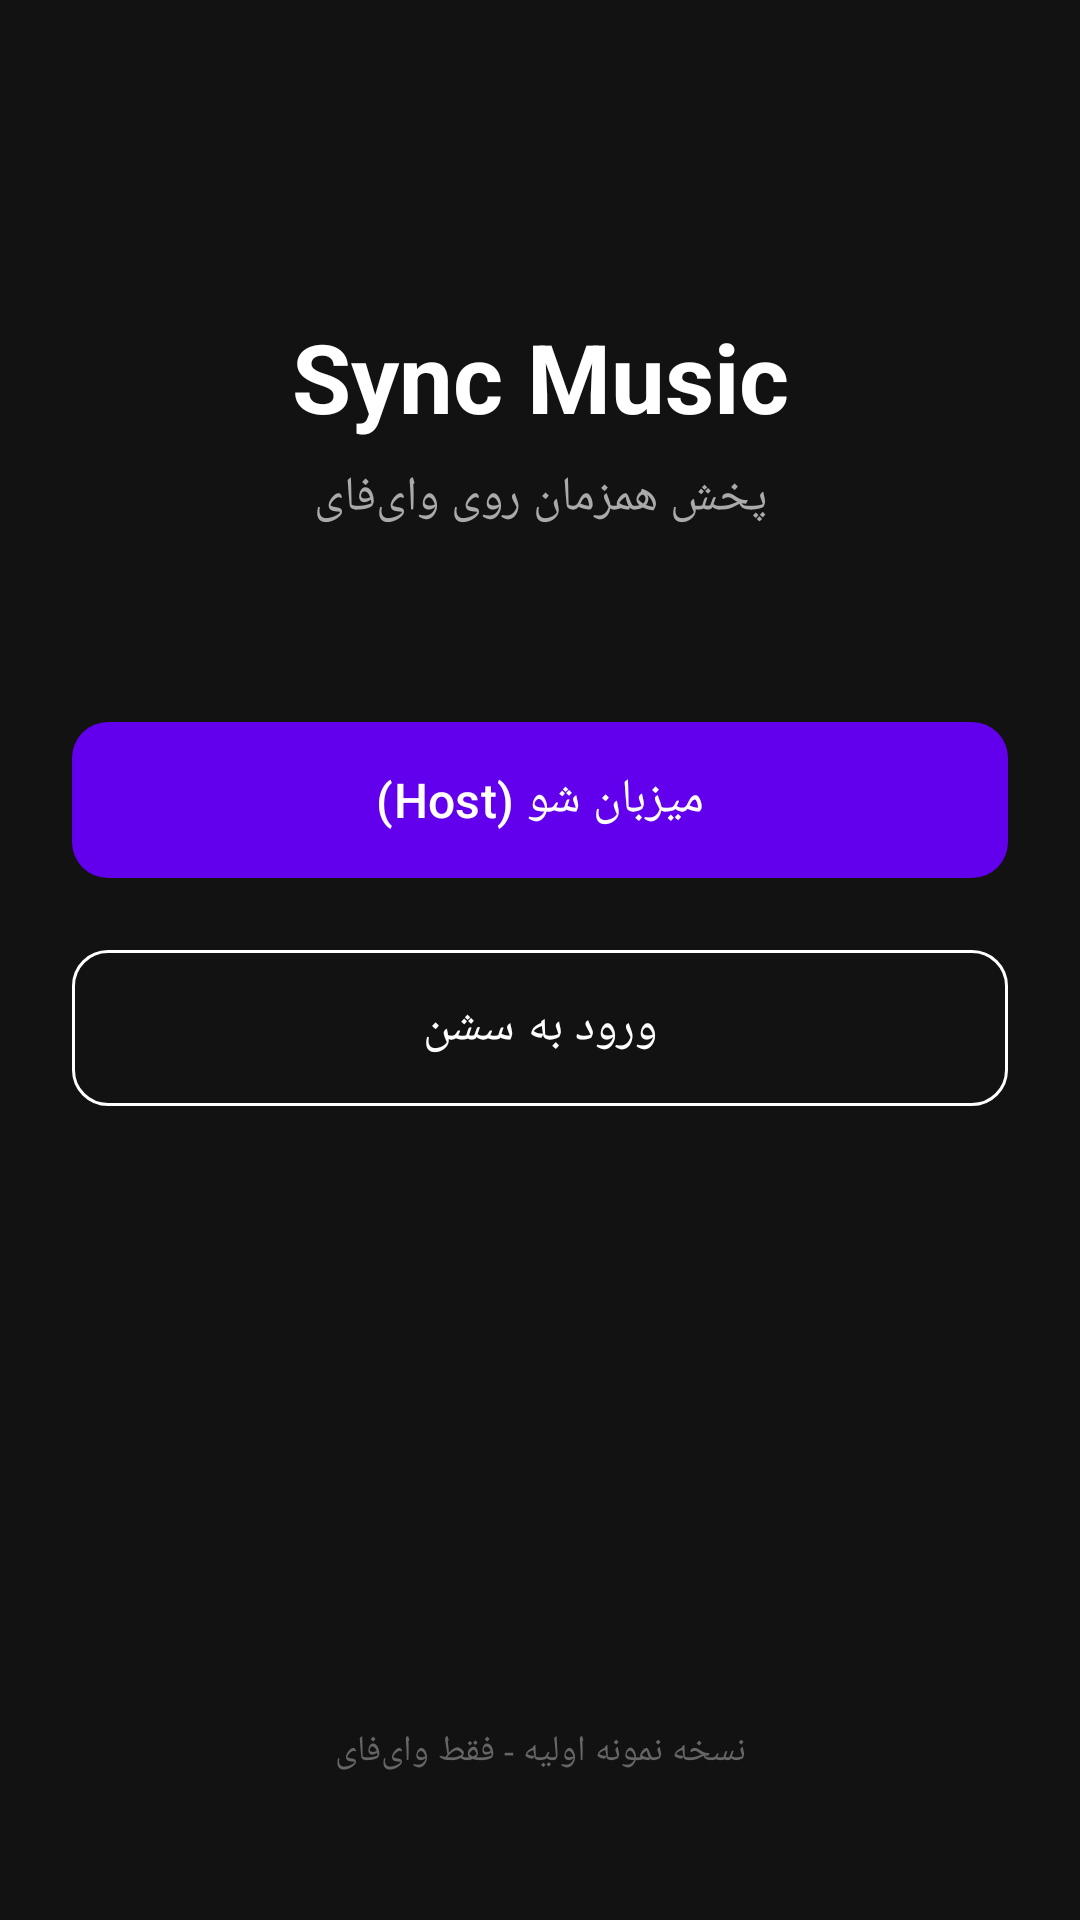

Here is an Android app screen rendered from its layout file. Give the layout XML and the strings, colors and styles it references.
<!-- AndroidManifest.xml: application theme Theme.SyncMusicApp -->
<!-- res/layout/activity_main.xml -->
<?xml version="1.0" encoding="utf-8"?>
<androidx.constraintlayout.widget.ConstraintLayout
    xmlns:android="http://schemas.android.com/apk/res/android"
    xmlns:app="http://schemas.android.com/apk/res-auto"
    android:layout_width="match_parent"
    android:layout_height="match_parent"
    android:padding="24dp"
    android:background="#121212">

    <TextView
        android:id="@+id/title"
        android:layout_width="wrap_content"
        android:layout_height="wrap_content"
        android:text="Sync Music"
        android:textSize="32sp"
        android:textStyle="bold"
        android:textColor="#FFFFFF"
        app:layout_constraintTop_toTopOf="parent"
        app:layout_constraintStart_toStartOf="parent"
        app:layout_constraintEnd_toEndOf="parent"
        android:layout_marginTop="80dp" />

    <TextView
        android:id="@+id/subtitle"
        android:layout_width="wrap_content"
        android:layout_height="wrap_content"
        android:text="پخش همزمان روی وای‌فای"
        android:textSize="16sp"
        android:textColor="#AAAAAA"
        app:layout_constraintTop_toBottomOf="@id/title"
        app:layout_constraintStart_toStartOf="parent"
        app:layout_constraintEnd_toEndOf="parent"
        android:layout_marginTop="8dp" />

    <com.google.android.material.button.MaterialButton
        android:id="@+id/btnHost"
        android:layout_width="0dp"
        android:layout_height="60dp"
        android:text="@string/become_host"
        android:textSize="16sp"
        app:cornerRadius="12dp"
        app:layout_constraintTop_toBottomOf="@id/subtitle"
        app:layout_constraintStart_toStartOf="parent"
        app:layout_constraintEnd_toEndOf="parent"
        android:layout_marginTop="60dp" />

    <com.google.android.material.button.MaterialButton
        android:id="@+id/btnClient"
        android:layout_width="0dp"
        android:layout_height="60dp"
        android:text="@string/join_session"
        android:textSize="16sp"
        style="@style/Widget.Material3.Button.OutlinedButton"
        app:cornerRadius="12dp"
        app:strokeColor="#FFFFFF"
        android:textColor="#FFFFFF"
        app:layout_constraintTop_toBottomOf="@id/btnHost"
        app:layout_constraintStart_toStartOf="parent"
        app:layout_constraintEnd_toEndOf="parent"
        android:layout_marginTop="16dp" />

    <TextView
        android:layout_width="wrap_content"
        android:layout_height="wrap_content"
        android:text="نسخه نمونه اولیه - فقط وای‌فای"
        android:textColor="#666666"
        android:textSize="12sp"
        app:layout_constraintBottom_toBottomOf="parent"
        app:layout_constraintStart_toStartOf="parent"
        app:layout_constraintEnd_toEndOf="parent"
        android:layout_marginBottom="24dp" />

</androidx.constraintlayout.widget.ConstraintLayout>
<!-- resources referenced by this layout -->
<resources>
  <string name="become_host">میزبان شو (Host)</string>
  <string name="join_session">ورود به سشن</string>
  <style name="Theme.SyncMusicApp" parent="Theme.Material3.DayNight.NoActionBar">
          <item name="colorPrimary">#6200EE</item>
          <item name="colorPrimaryVariant">#3700B3</item>
          <item name="colorOnPrimary">#FFFFFF</item>
          <item name="colorSecondary">#03DAC5</item>
          <item name="android:statusBarColor">#3700B3</item>
      </style>
</resources>
